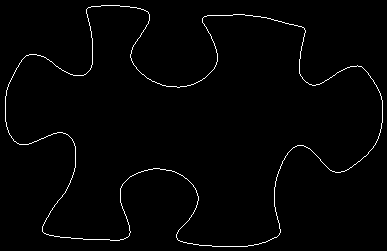

The file beside this chart, header and first rows:
87, 8
88, 7
89, 7
90, 7
91, 6
92, 6
93, 6
94, 6
95, 6
96, 6
97, 6
98, 6
99, 6
100, 6
101, 5
102, 5
103, 5
104, 5
105, 5
106, 5
107, 5
108, 5
109, 5
110, 5
111, 5
112, 5
113, 5
114, 5
115, 5
116, 5
117, 5
118, 5
119, 5
120, 6
121, 6
122, 6
123, 6
124, 6
125, 6
126, 6
127, 6
128, 6
129, 6
130, 7
131, 7
132, 7
133, 7
134, 7
135, 7
136, 7
137, 8
138, 8
139, 8
140, 8
141, 9
142, 9
143, 9
144, 10
145, 10
146, 11
147, 11
... 1,371 more rows
